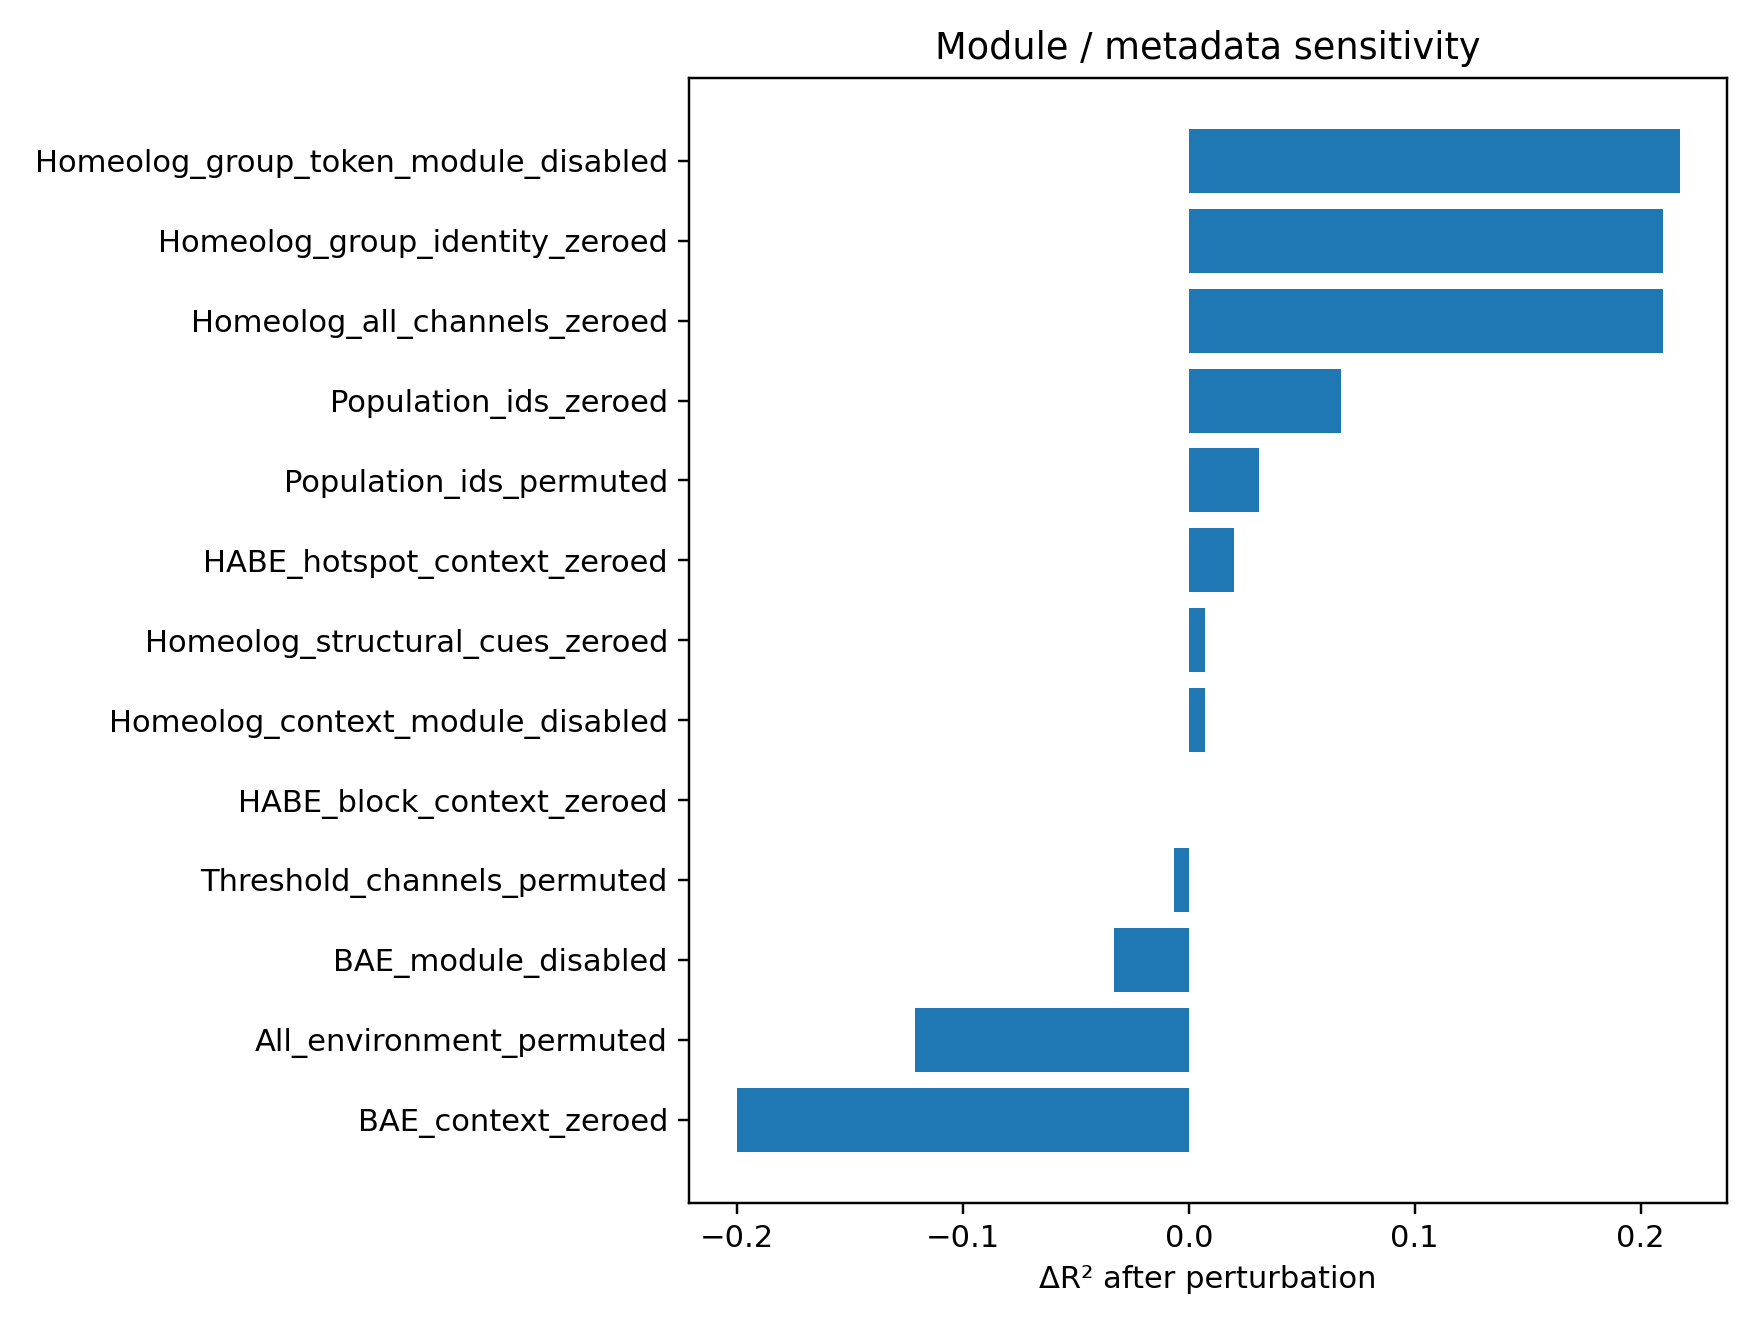

The data file committed next to this chart (first rows):
component, n, r2, rmse, mae, ccc, loss, label, delta_r2, delta_rmse, delta_mae, delta_ccc
Homeolog_group_token_module_disabled, 20, -0.2906, 1.706, 1.506, 0.6037, 0.9855, component:Homeolog_group_token_module_di…, 0.2174, 0.1503, 0.1433, 0.06974
Homeolog_group_identity_zeroed, 20, -0.2832, 1.701, 1.501, 0.6047, 0.9836, component:Homeolog_group_identity_zeroed, 0.2101, 0.1455, 0.1383, 0.06874
Homeolog_all_channels_zeroed, 20, -0.2832, 1.701, 1.501, 0.6047, 0.9836, component:Homeolog_all_channels_zeroed, 0.2101, 0.1455, 0.1383, 0.06874
Population_ids_zeroed, 20, -0.1405, 1.604, 1.406, 0.6515, 1.012, component:Population_ids_zeroed, 0.06736, 0.04808, 0.04317, 0.02194
Population_ids_permuted, 20, -0.1041, 1.578, 1.39, 0.6647, 0.9286, component:Population_ids_permuted, 0.03095, 0.02228, 0.02733, 0.0087
HABE_hotspot_context_zeroed, 20, -0.09317, 1.57, 1.363, 0.646, 0.8894, component:HABE_hotspot_context_zeroed, 0.02002, 0.01444, 0.0008404, 0.02736
Homeolog_structural_cues_zeroed, 20, -0.08013, 1.561, 1.362, 0.6675, 0.9066, component:Homeolog_structural_cues_zeroe…, 0.006976, 0.005048, -0.0007536, 0.00585
Homeolog_context_module_disabled, 20, -0.08013, 1.561, 1.362, 0.6675, 0.9066, component:Homeolog_context_module_disabl…, 0.006976, 0.005048, -0.0007536, 0.00585
HABE_block_context_zeroed, 20, -0.07315, 1.556, 1.363, 0.6734, 0.8958, component:HABE_block_context_zeroed, 0.0, 0.0, 0.0, 0.0
Threshold_channels_permuted, 20, -0.06647, 1.551, 1.358, 0.6757, 0.8885, component:Threshold_channels_permuted, -0.006683, -0.004851, -0.004608, -0.002312
BAE_module_disabled, 20, -0.03978, 1.531, 1.344, 0.6719, 0.9116, component:BAE_module_disabled, -0.03338, -0.02438, -0.0188, 0.001463
All_environment_permuted, 20, 0.04815, 1.465, 1.236, 0.6979, 0.7652, component:All_environment_permuted, -0.1213, -0.09056, -0.1265, -0.02449
BAE_context_zeroed, 20, 0.1272, 1.403, 1.205, 0.7062, 0.7906, component:BAE_context_zeroed, -0.2004, -0.1527, -0.1571, -0.03276
